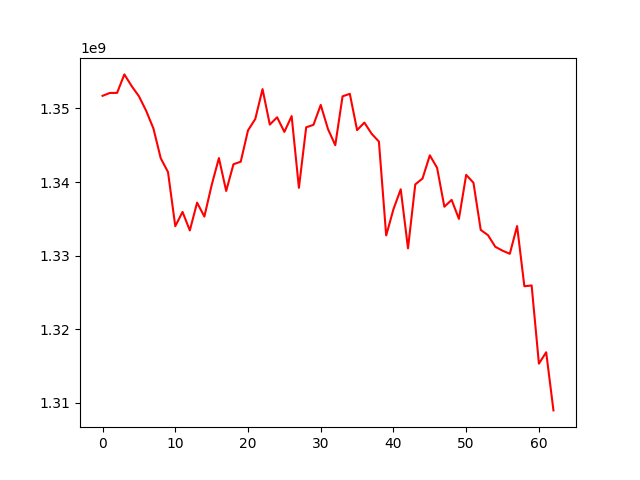

The data file committed next to this chart (first rows):
, 0
0, 1351714143
1, 1352101052
2, 1352113511
3, 1354623781
4, 1353038295
5, 1351661200
6, 1349675647
7, 1347257410
8, 1343232875
9, 1341358960
10, 1333998194
11, 1335938333
12, 1333420833
13, 1337198323
14, 1335307946
15, 1339565591
16, 1343254763
17, 1338785854
18, 1342414236
19, 1342760893
20, 1347012273
21, 1348565204
22, 1352623203
23, 1347804509
24, 1348796743
25, 1346809891
26, 1348958319
27, 1339214962
28, 1347434107
29, 1347770949
30, 1350477536
31, 1347189304
32, 1345005832
33, 1351642688
34, 1351984433
35, 1347052985
36, 1348076562
37, 1346556968
38, 1345496682
39, 1332740838
40, 1336305482
41, 1339013015
42, 1330987090
43, 1339675405
44, 1340481467
45, 1343628793
46, 1341928264
47, 1336643326
48, 1337574484
49, 1334994155
50, 1340970936
51, 1339900722
52, 1333495250
53, 1332775878
54, 1331202762
55, 1330672227
56, 1330245455
57, 1334019292
58, 1325843072
59, 1325942142
... 3 more rows
